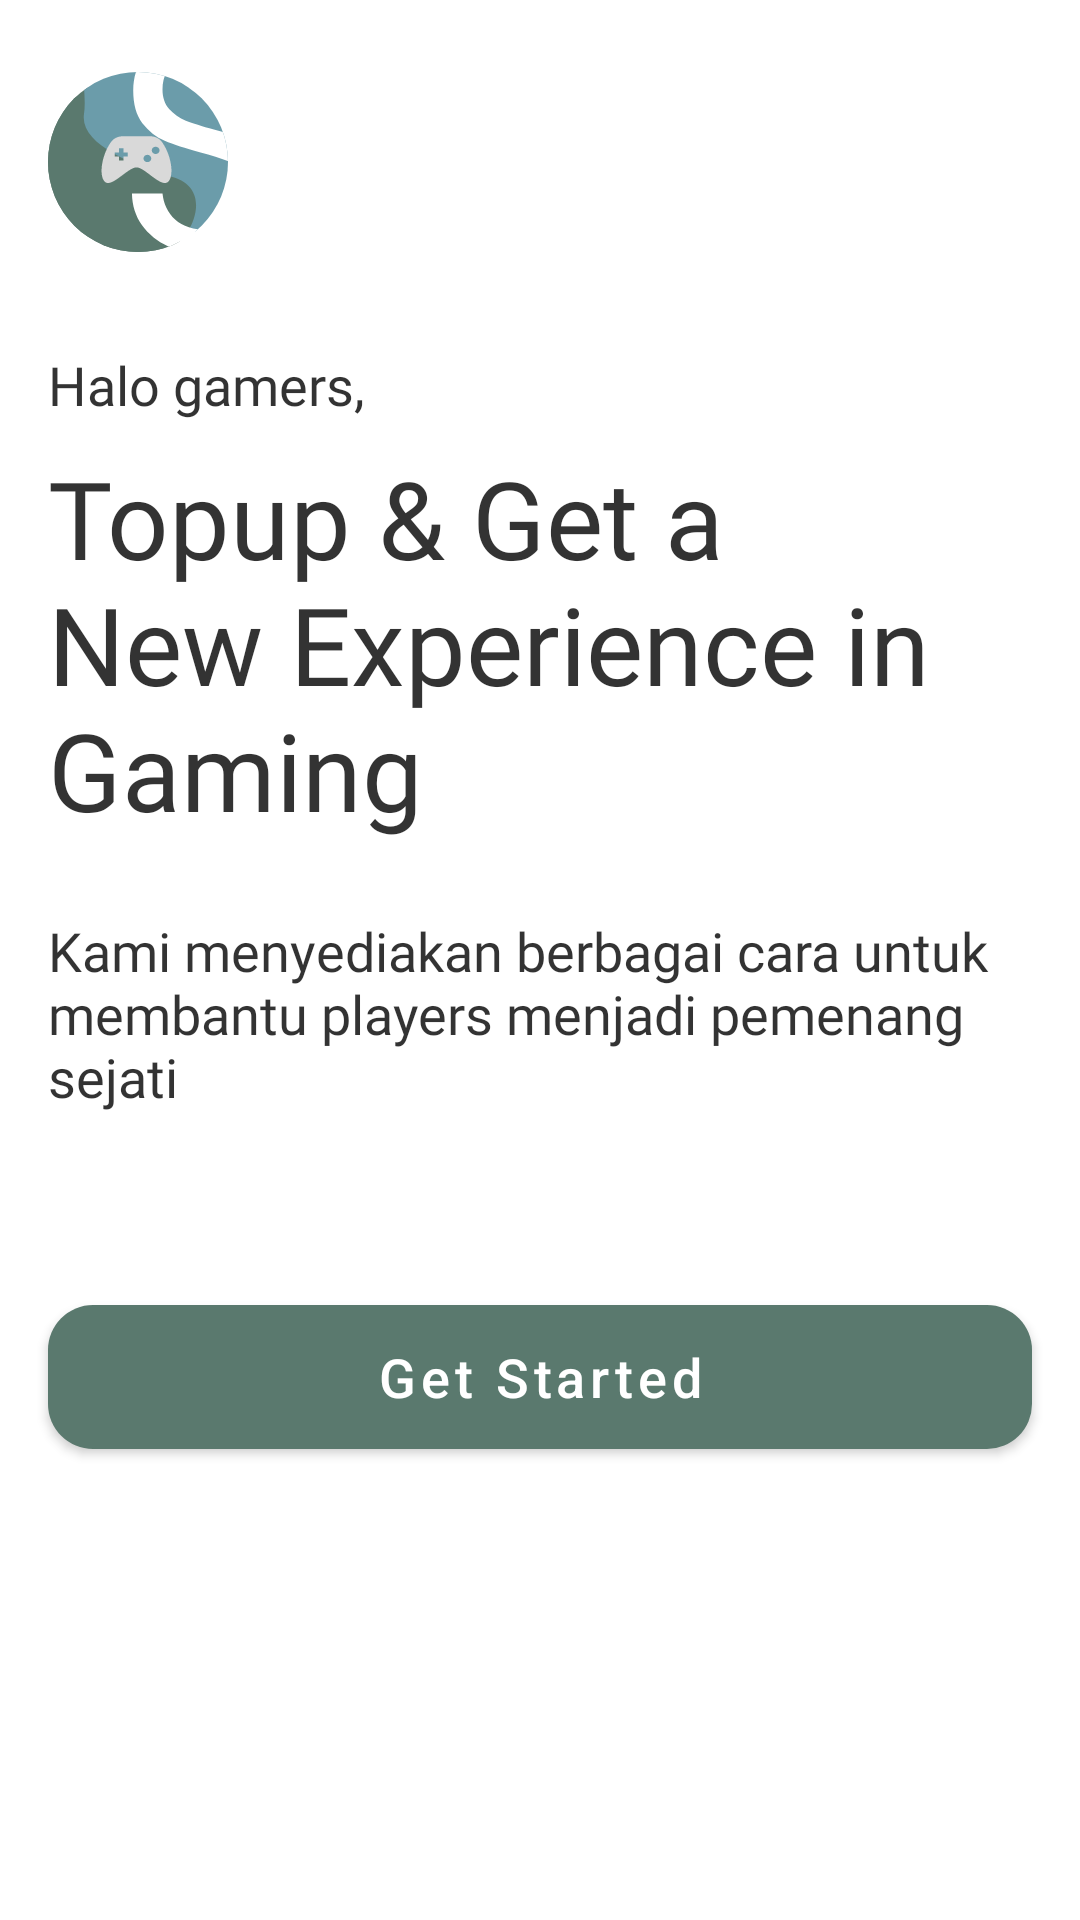

Here is an Android app screen rendered from its layout file. Give the layout XML and the strings, colors and styles it references.
<!-- AndroidManifest.xml: application theme Theme.DBGStore -->
<!-- res/layout/activity_on_boarding.xml -->
<?xml version="1.0" encoding="utf-8"?>
<androidx.constraintlayout.widget.ConstraintLayout xmlns:android="http://schemas.android.com/apk/res/android"
    xmlns:app="http://schemas.android.com/apk/res-auto"
    xmlns:tools="http://schemas.android.com/tools"
    android:layout_width="match_parent"
    android:layout_height="match_parent"
    tools:context=".onboarding.OnBoardingActivity">
    <ImageView
        android:id="@+id/imageView"
        android:layout_width="60dp"
        android:layout_height="60dp"
        android:layout_marginStart="16dp"
        android:layout_marginTop="24dp"
        app:layout_constraintStart_toStartOf="parent"
        app:layout_constraintTop_toTopOf="parent"
        app:srcCompat="@drawable/ic_logobdgstore" />

    <TextView
        android:id="@+id/textView3"
        android:layout_width="wrap_content"
        android:layout_height="wrap_content"
        android:layout_marginStart="16dp"
        android:layout_marginTop="32dp"
        android:fontFamily="@font/poppins"
        android:text="Halo gamers,"
        android:textColor="@color/primary_color"
        android:textSize="18sp"
        app:layout_constraintStart_toStartOf="parent"
        app:layout_constraintTop_toBottomOf="@+id/imageView" />

    <TextView
        android:id="@+id/textView6"
        android:layout_width="0dp"
        android:layout_height="wrap_content"
        android:layout_marginStart="16dp"
        android:layout_marginTop="8dp"
        android:layout_marginEnd="16dp"
        android:fontFamily="@font/poppins_bold"
        android:text="@string/onboarding_title"
        android:textColor="@color/primary_color"
        android:textSize="36sp"
        app:layout_constraintEnd_toEndOf="parent"
        app:layout_constraintStart_toStartOf="parent"
        app:layout_constraintTop_toBottomOf="@+id/textView3" />

    <TextView
        android:id="@+id/textView4"
        android:layout_width="0dp"
        android:layout_height="wrap_content"
        android:layout_marginStart="16dp"
        android:layout_marginTop="24dp"
        android:layout_marginEnd="16dp"
        android:fontFamily="@font/poppins"
        android:text="Kami menyediakan berbagai cara untuk membantu players menjadi pemenang sejati"
        android:textColor="@color/primary_color"
        android:textSize="18sp"
        app:layout_constraintEnd_toEndOf="parent"
        app:layout_constraintStart_toStartOf="parent"
        app:layout_constraintTop_toBottomOf="@+id/textView6" />

    <com.google.android.material.button.MaterialButton
        android:id="@+id/btn_get_started"
        android:layout_width="0dp"
        android:layout_height="wrap_content"
        android:layout_marginStart="16dp"
        android:layout_marginTop="64dp"
        android:layout_marginEnd="16dp"
        android:background="@drawable/shape_rectangle_2"
        android:text="Get Started"
        android:textAllCaps="false"
        android:textSize="18sp"
        app:backgroundTint="@color/color3"
        app:layout_constraintEnd_toEndOf="parent"
        app:layout_constraintHorizontal_bias="0.0"
        app:layout_constraintStart_toStartOf="parent"
        app:layout_constraintTop_toBottomOf="@+id/textView4" />
</androidx.constraintlayout.widget.ConstraintLayout>
<!-- resources referenced by this layout -->
<resources>
  <color name="color3">#5A796E</color>
  <color name="primary_color">#CC000000</color>
  <!-- drawable ic_logobdgstore: vector/xml drawable (drawable, 3051 chars, omitted) -->
  <!-- drawable shape_rectangle_2 (drawable) -->
  <?xml version="1.0" encoding="utf-8"?>
  <shape xmlns:android="http://schemas.android.com/apk/res/android"
      android:shape="rectangle">
  
      <solid android:color="@color/color3"/>
      <corners android:radius="15dp"/>
  
  </shape>
  <string name="onboarding_title">Topup &amp; Get a New Experience in Gaming</string>
  <style name="Theme.DBGStore" parent="Theme.MaterialComponents.DayNight.DarkActionBar">
          
          <item name="colorPrimary">@color/purple_500</item>
          <item name="colorPrimaryVariant">@color/purple_700</item>
          <item name="colorOnPrimary">@color/white</item>
          
          <item name="colorSecondary">@color/teal_200</item>
          <item name="colorSecondaryVariant">@color/teal_700</item>
          <item name="colorOnSecondary">@color/black</item>
          
          <item name="android:statusBarColor" tools:targetApi="l">?attr/colorPrimaryVariant</item>
          
      </style>
  <color name="purple_500">#FF6200EE</color>
  <color name="purple_700">#FF3700B3</color>
  <color name="white">#FFFFFFFF</color>
  <color name="teal_200">#FF03DAC5</color>
  <color name="teal_700">#FF018786</color>
  <color name="black">#FF000000</color>
</resources>
